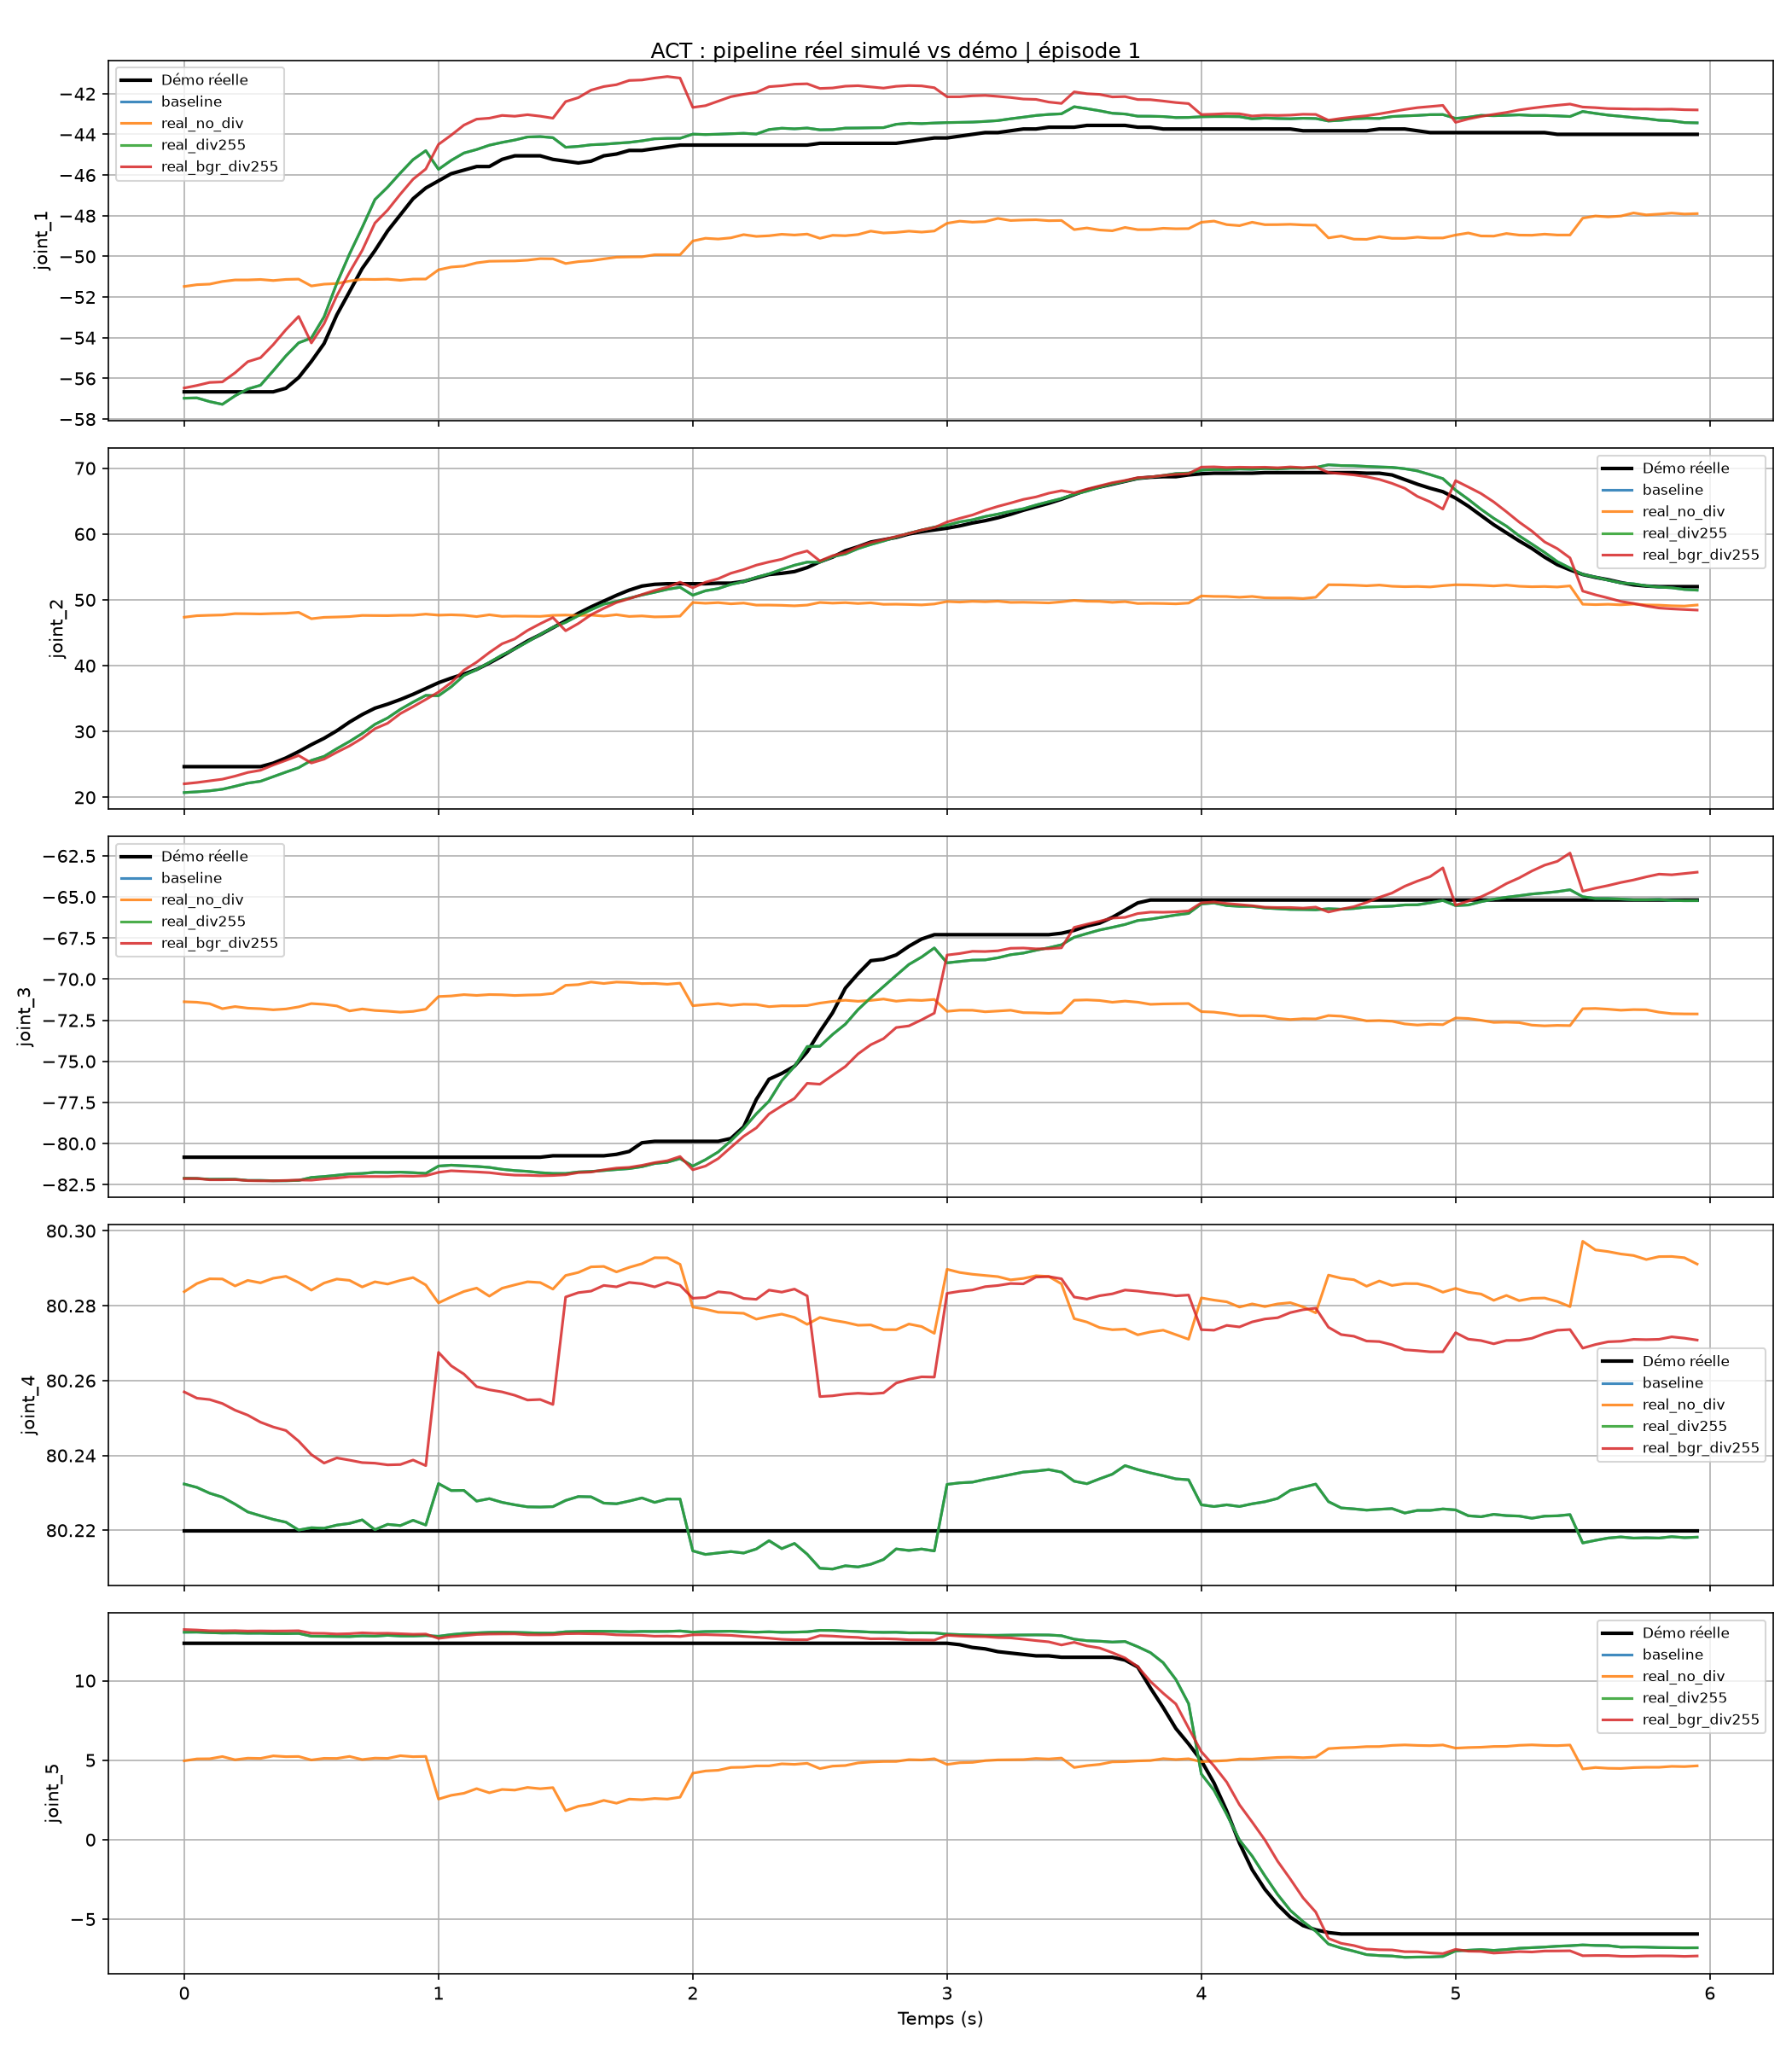

The file beside this chart, header and first rows:
frame, time_s, joint_1_real, joint_2_real, joint_3_real, joint_4_real, joint_5_real, joint_1_baseline, joint_2_baseline, joint_3_baseline, joint_4_baseline, joint_5_baseline, joint_1_real_no_div, joint_2_real_no_div, joint_3_real_no_div, joint_4_real_no_div, joint_5_real_no_div, joint_1_real_div255, joint_2_real_div255, joint_3_real_div255, joint_4_real_div255, joint_5_real_div255, joint_1_real_bgr_div255, joint_2_real_bgr_div255
0, 0.0, -56.66, 24.66, -80.84, 80.22, 12.35, -56.97, 20.72, -82.11, 80.23, 13.05, -51.48, 47.36, -71.38, 80.28, 4.959, -56.97, 20.72, -82.11, 80.23, 13.05, -56.47, 22.05
1, 0.05, -56.66, 24.66, -80.84, 80.22, 12.35, -56.96, 20.84, -82.13, 80.23, 13.05, -51.39, 47.59, -71.41, 80.29, 5.079, -56.96, 20.84, -82.13, 80.23, 13.05, -56.35, 22.25
2, 0.1, -56.66, 24.66, -80.84, 80.22, 12.35, -57.14, 20.99, -82.18, 80.23, 13.02, -51.36, 47.65, -71.5, 80.29, 5.087, -57.14, 20.99, -82.18, 80.23, 13.02, -56.2, 22.5
3, 0.15, -56.66, 24.66, -80.84, 80.22, 12.35, -57.27, 21.22, -82.17, 80.23, 13, -51.23, 47.7, -71.8, 80.29, 5.225, -57.27, 21.22, -82.17, 80.23, 13, -56.17, 22.75
4, 0.2, -56.66, 24.66, -80.84, 80.22, 12.35, -56.86, 21.67, -82.18, 80.23, 13, -51.16, 47.9, -71.67, 80.29, 5.023, -56.86, 21.67, -82.18, 80.23, 13, -55.72, 23.22
5, 0.25, -56.66, 24.66, -80.84, 80.22, 12.35, -56.52, 22.16, -82.25, 80.22, 12.98, -51.16, 47.89, -71.77, 80.29, 5.125, -56.52, 22.16, -82.25, 80.22, 12.98, -55.18, 23.78
6, 0.3, -56.66, 24.66, -80.84, 80.22, 12.35, -56.33, 22.44, -82.25, 80.22, 12.99, -51.13, 47.85, -71.8, 80.29, 5.11, -56.33, 22.44, -82.25, 80.22, 12.99, -54.98, 24.11
7, 0.35, -56.66, 25.19, -80.84, 80.22, 12.35, -55.62, 23.14, -82.26, 80.22, 12.97, -51.19, 47.92, -71.87, 80.29, 5.268, -55.62, 23.14, -82.26, 80.22, 12.97, -54.34, 24.91
8, 0.4, -56.48, 25.98, -80.84, 80.22, 12.35, -54.89, 23.83, -82.27, 80.22, 12.96, -51.13, 47.95, -71.82, 80.29, 5.219, -54.89, 23.83, -82.27, 80.22, 12.96, -53.6, 25.61
9, 0.45, -55.96, 26.95, -80.84, 80.22, 12.35, -54.25, 24.5, -82.24, 80.22, 12.97, -51.12, 48.1, -71.69, 80.29, 5.23, -54.25, 24.5, -82.24, 80.22, 12.97, -52.95, 26.35
10, 0.5, -55.16, 28.0, -80.84, 80.22, 12.35, -54.01, 25.61, -82.07, 80.22, 12.8, -51.45, 47.13, -71.49, 80.28, 5.01, -54.01, 25.61, -82.07, 80.22, 12.8, -54.26, 25.21
11, 0.55, -54.29, 28.97, -80.84, 80.22, 12.35, -52.97, 26.22, -82.01, 80.22, 12.79, -51.37, 47.34, -71.54, 80.29, 5.115, -52.97, 26.22, -82.01, 80.22, 12.79, -53.31, 25.8
12, 0.6, -52.88, 30.11, -80.84, 80.22, 12.35, -51.32, 27.39, -81.93, 80.22, 12.78, -51.34, 47.39, -71.63, 80.29, 5.108, -51.32, 27.39, -81.93, 80.22, 12.78, -51.94, 26.85
13, 0.65, -51.74, 31.43, -80.84, 80.22, 12.35, -49.88, 28.48, -81.85, 80.22, 12.77, -51.21, 47.45, -71.93, 80.29, 5.234, -49.88, 28.48, -81.85, 80.22, 12.77, -50.78, 27.81
14, 0.7, -50.59, 32.57, -80.84, 80.22, 12.35, -48.58, 29.69, -81.82, 80.22, 12.82, -51.13, 47.63, -71.82, 80.29, 5.037, -48.58, 29.69, -81.82, 80.22, 12.82, -49.71, 28.98
15, 0.75, -49.71, 33.54, -80.84, 80.22, 12.35, -47.21, 31.09, -81.75, 80.22, 12.8, -51.13, 47.61, -71.91, 80.29, 5.127, -47.21, 31.09, -81.75, 80.22, 12.8, -48.36, 30.43
16, 0.8, -48.75, 34.15, -80.84, 80.22, 12.35, -46.59, 32.06, -81.76, 80.22, 12.85, -51.12, 47.6, -71.95, 80.29, 5.112, -46.59, 32.06, -81.76, 80.22, 12.85, -47.72, 31.25
17, 0.85, -47.96, 34.86, -80.84, 80.22, 12.35, -45.9, 33.36, -81.74, 80.22, 12.81, -51.18, 47.66, -72.01, 80.29, 5.278, -45.9, 33.36, -81.74, 80.22, 12.81, -46.94, 32.72
18, 0.9, -47.16, 35.65, -80.84, 80.22, 12.35, -45.24, 34.47, -81.78, 80.22, 12.81, -51.12, 47.66, -71.96, 80.29, 5.218, -45.24, 34.47, -81.78, 80.22, 12.81, -46.21, 33.77
19, 0.95, -46.64, 36.53, -80.84, 80.22, 12.35, -44.8, 35.48, -81.82, 80.22, 12.84, -51.11, 47.83, -71.83, 80.29, 5.235, -44.8, 35.48, -81.82, 80.22, 12.84, -45.7, 34.86
20, 1.0, -46.29, 37.41, -80.84, 80.22, 12.35, -45.72, 35.43, -81.37, 80.23, 12.79, -50.66, 47.67, -71.06, 80.28, 2.551, -45.72, 35.43, -81.37, 80.23, 12.79, -44.49, 35.99
21, 1.05, -45.93, 38.11, -80.84, 80.22, 12.35, -45.28, 36.79, -81.32, 80.23, 12.9, -50.52, 47.72, -71.02, 80.28, 2.787, -45.28, 36.79, -81.32, 80.23, 12.9, -44.04, 37.43
22, 1.1, -45.76, 38.73, -80.84, 80.22, 12.35, -44.92, 38.5, -81.36, 80.23, 12.97, -50.48, 47.66, -70.94, 80.28, 2.917, -44.92, 38.5, -81.36, 80.23, 12.97, -43.55, 39.31
23, 1.15, -45.58, 39.43, -80.84, 80.22, 12.35, -44.75, 39.4, -81.39, 80.23, 13.01, -50.32, 47.45, -70.99, 80.28, 3.208, -44.75, 39.4, -81.39, 80.23, 13.01, -43.25, 40.53
24, 1.2, -45.58, 40.4, -80.84, 80.22, 12.35, -44.53, 40.49, -81.45, 80.23, 13.04, -50.24, 47.73, -70.94, 80.28, 2.946, -44.53, 40.49, -81.45, 80.23, 13.04, -43.21, 42
25, 1.25, -45.23, 41.45, -80.84, 80.22, 12.35, -44.4, 41.62, -81.57, 80.23, 13.05, -50.23, 47.49, -70.95, 80.28, 3.156, -44.4, 41.62, -81.57, 80.23, 13.05, -43.07, 43.32
26, 1.3, -45.05, 42.59, -80.84, 80.22, 12.35, -44.28, 42.52, -81.65, 80.23, 13.04, -50.22, 47.53, -71, 80.29, 3.117, -44.28, 42.52, -81.65, 80.23, 13.04, -43.11, 44.06
27, 1.35, -45.05, 43.74, -80.84, 80.22, 12.35, -44.13, 43.61, -81.7, 80.23, 13.02, -50.19, 47.5, -70.97, 80.29, 3.283, -44.13, 43.61, -81.7, 80.23, 13.02, -43.03, 45.35
28, 1.4, -45.05, 44.7, -80.84, 80.22, 12.35, -44.11, 44.74, -81.77, 80.23, 12.99, -50.11, 47.48, -70.95, 80.29, 3.203, -44.11, 44.74, -81.77, 80.23, 12.99, -43.11, 46.37
29, 1.45, -45.23, 45.76, -80.75, 80.22, 12.35, -44.16, 45.81, -81.82, 80.23, 12.99, -50.12, 47.64, -70.87, 80.28, 3.271, -44.16, 45.81, -81.82, 80.23, 12.99, -43.21, 47.31
30, 1.5, -45.32, 46.81, -80.75, 80.22, 12.35, -44.64, 46.57, -81.82, 80.23, 13.07, -50.35, 47.68, -70.38, 80.29, 1.821, -44.64, 46.57, -81.82, 80.23, 13.07, -42.39, 45.3
31, 1.55, -45.41, 47.96, -80.75, 80.22, 12.35, -44.59, 47.59, -81.73, 80.23, 13.09, -50.26, 47.62, -70.33, 80.29, 2.101, -44.59, 47.59, -81.73, 80.23, 13.09, -42.2, 46.4
32, 1.6, -45.32, 48.92, -80.75, 80.22, 12.35, -44.51, 48.48, -81.7, 80.23, 13.11, -50.21, 47.68, -70.18, 80.29, 2.231, -44.51, 48.48, -81.7, 80.23, 13.11, -41.83, 47.73
33, 1.65, -45.05, 49.8, -80.75, 80.22, 12.35, -44.49, 49.34, -81.65, 80.23, 13.1, -50.12, 47.53, -70.27, 80.29, 2.468, -44.49, 49.34, -81.65, 80.23, 13.1, -41.65, 48.71
34, 1.7, -44.97, 50.68, -80.66, 80.22, 12.35, -44.44, 49.75, -81.58, 80.23, 13.1, -50.04, 47.74, -70.18, 80.29, 2.291, -44.44, 49.75, -81.58, 80.23, 13.1, -41.56, 49.59
35, 1.75, -44.79, 51.47, -80.48, 80.22, 12.35, -44.4, 50.25, -81.53, 80.23, 13.08, -50.03, 47.47, -70.2, 80.29, 2.548, -44.4, 50.25, -81.53, 80.23, 13.08, -41.35, 50.16
36, 1.8, -44.79, 52.09, -79.96, 80.22, 12.35, -44.32, 50.73, -81.41, 80.23, 13.1, -50.02, 47.55, -70.27, 80.29, 2.511, -44.32, 50.73, -81.41, 80.23, 13.1, -41.33, 50.8
37, 1.85, -44.7, 52.35, -79.87, 80.22, 12.35, -44.22, 51.14, -81.22, 80.23, 13.09, -49.92, 47.41, -70.26, 80.29, 2.588, -44.22, 51.14, -81.22, 80.23, 13.09, -41.23, 51.42
38, 1.9, -44.62, 52.44, -79.87, 80.22, 12.35, -44.2, 51.59, -81.14, 80.23, 13.1, -49.92, 47.44, -70.31, 80.29, 2.55, -44.2, 51.59, -81.14, 80.23, 13.1, -41.16, 51.92
39, 1.95, -44.53, 52.44, -79.87, 80.22, 12.35, -44.19, 51.9, -80.92, 80.23, 13.13, -49.92, 47.53, -70.25, 80.29, 2.67, -44.19, 51.9, -80.92, 80.23, 13.13, -41.23, 52.68
40, 2.0, -44.53, 52.44, -79.87, 80.22, 12.35, -43.99, 50.7, -81.38, 80.21, 13.05, -49.24, 49.59, -71.62, 80.28, 4.177, -43.99, 50.7, -81.38, 80.21, 13.05, -42.68, 51.83
41, 2.05, -44.53, 52.44, -79.87, 80.22, 12.35, -44.01, 51.37, -80.98, 80.21, 13.09, -49.11, 49.48, -71.55, 80.28, 4.319, -44.01, 51.37, -80.98, 80.21, 13.09, -42.59, 52.67
42, 2.1, -44.53, 52.53, -79.87, 80.22, 12.35, -43.99, 51.7, -80.51, 80.21, 13.1, -49.15, 49.57, -71.49, 80.28, 4.363, -43.99, 51.7, -80.51, 80.21, 13.1, -42.37, 53.21
43, 2.15, -44.53, 52.53, -79.69, 80.22, 12.35, -43.97, 52.33, -79.83, 80.21, 13.11, -49.09, 49.39, -71.6, 80.28, 4.54, -43.97, 52.33, -79.83, 80.21, 13.11, -42.15, 54.04
44, 2.2, -44.53, 52.79, -78.99, 80.22, 12.35, -43.95, 52.76, -79.08, 80.21, 13.08, -48.93, 49.51, -71.53, 80.28, 4.556, -43.95, 52.76, -79.08, 80.21, 13.08, -42.03, 54.59
45, 2.25, -44.53, 53.32, -77.32, 80.22, 12.35, -43.98, 53.42, -78.19, 80.22, 13.05, -49.02, 49.2, -71.55, 80.28, 4.636, -43.98, 53.42, -78.19, 80.22, 13.05, -41.94, 55.27
46, 2.3, -44.53, 53.85, -76.09, 80.22, 12.35, -43.76, 53.95, -77.42, 80.22, 13.07, -48.99, 49.2, -71.67, 80.28, 4.639, -43.76, 53.95, -77.42, 80.22, 13.07, -41.66, 55.75
47, 2.35, -44.53, 54.02, -75.74, 80.22, 12.35, -43.7, 54.62, -76.18, 80.22, 13.04, -48.91, 49.17, -71.62, 80.28, 4.767, -43.7, 54.62, -76.18, 80.22, 13.04, -41.61, 56.16
48, 2.4, -44.53, 54.29, -75.3, 80.22, 12.35, -43.73, 55.25, -75.31, 80.22, 13.05, -48.95, 49.09, -71.63, 80.28, 4.736, -43.73, 55.25, -75.31, 80.22, 13.05, -41.53, 56.9
49, 2.45, -44.53, 54.9, -74.42, 80.22, 12.35, -43.69, 55.72, -74.1, 80.21, 13.07, -48.9, 49.2, -71.61, 80.28, 4.801, -43.69, 55.72, -74.1, 80.21, 13.07, -41.51, 57.42
50, 2.5, -44.44, 55.78, -73.19, 80.22, 12.35, -43.78, 55.71, -74.08, 80.21, 13.17, -49.11, 49.59, -71.46, 80.28, 4.468, -43.78, 55.71, -74.08, 80.21, 13.17, -41.74, 55.9
51, 2.55, -44.44, 56.48, -72.04, 80.22, 12.35, -43.77, 56.54, -73.37, 80.21, 13.16, -48.96, 49.49, -71.36, 80.28, 4.625, -43.77, 56.54, -73.37, 80.21, 13.16, -41.72, 56.71
52, 2.6, -44.44, 57.45, -70.55, 80.22, 12.35, -43.69, 56.96, -72.74, 80.21, 13.12, -48.98, 49.57, -71.29, 80.28, 4.661, -43.69, 56.96, -72.74, 80.21, 13.12, -41.63, 57.19
53, 2.65, -44.44, 58.07, -69.67, 80.22, 12.35, -43.69, 57.78, -71.85, 80.21, 13.09, -48.93, 49.44, -71.35, 80.27, 4.826, -43.69, 57.78, -71.85, 80.21, 13.09, -41.61, 58.05
54, 2.7, -44.44, 58.77, -68.88, 80.22, 12.35, -43.68, 58.39, -71.13, 80.21, 13.05, -48.76, 49.54, -71.29, 80.27, 4.887, -43.68, 58.39, -71.13, 80.21, 13.05, -41.67, 58.7
55, 2.75, -44.44, 59.12, -68.79, 80.22, 12.35, -43.67, 58.93, -70.45, 80.21, 13.04, -48.85, 49.31, -71.21, 80.27, 4.915, -43.67, 58.93, -70.45, 80.21, 13.04, -41.73, 59.14
56, 2.8, -44.44, 59.47, -68.53, 80.22, 12.35, -43.5, 59.52, -69.77, 80.22, 13.04, -48.82, 49.33, -71.34, 80.27, 4.918, -43.5, 59.52, -69.77, 80.22, 13.04, -41.64, 59.62
57, 2.85, -44.35, 60.0, -68.0, 80.22, 12.35, -43.45, 60.11, -69.11, 80.21, 13.01, -48.76, 49.29, -71.27, 80.28, 5.032, -43.45, 60.11, -69.11, 80.21, 13.01, -41.6, 60.08
58, 2.9, -44.26, 60.35, -67.56, 80.22, 12.35, -43.47, 60.59, -68.66, 80.21, 13.01, -48.81, 49.23, -71.3, 80.27, 5.013, -43.47, 60.59, -68.66, 80.21, 13.01, -41.62, 60.6
59, 2.95, -44.18, 60.62, -67.3, 80.22, 12.35, -43.44, 61.04, -68.1, 80.21, 13, -48.75, 49.36, -71.24, 80.27, 5.088, -43.44, 61.04, -68.1, 80.21, 13, -41.71, 60.98
... 60 more rows
